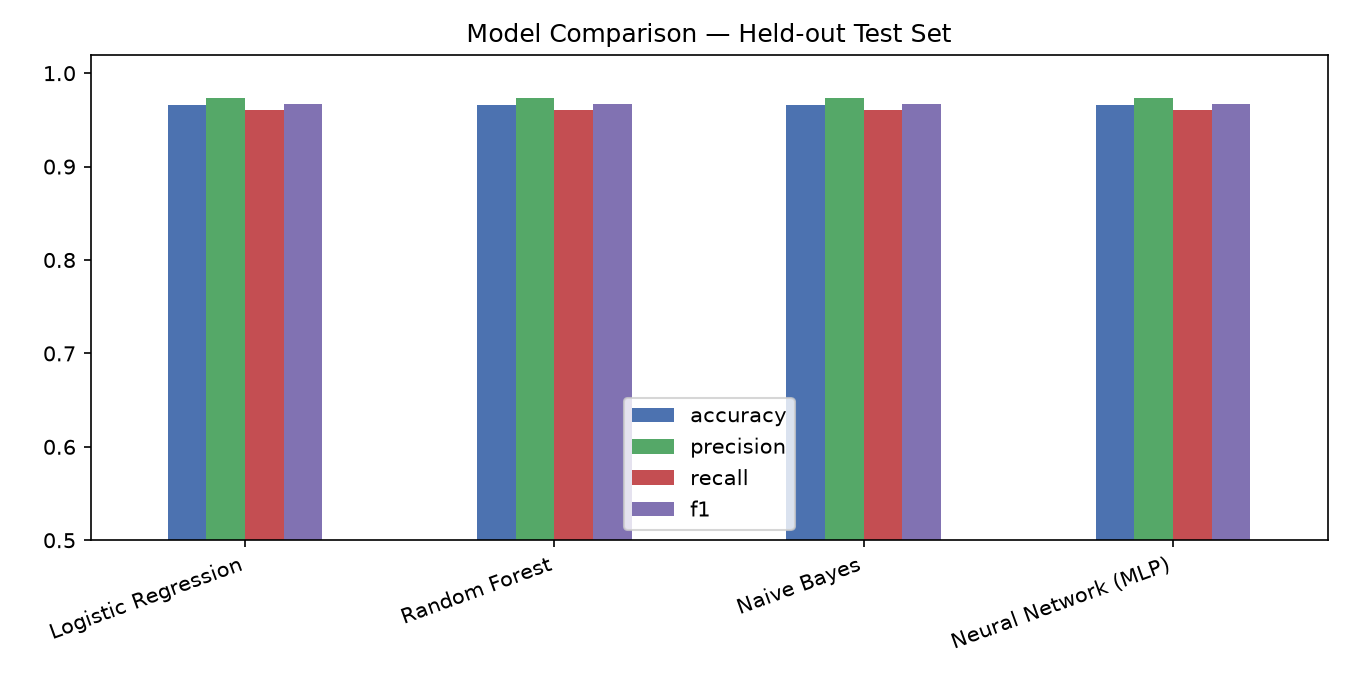

The table this chart was drawn from, first rows:
, accuracy, precision, recall, f1, roc_auc, cv_f1, best_params
Logistic Regression, 0.9663, 0.9731, 0.9601, 0.9666, 0.975, 0.9721, {'clf__C': 10}
Random Forest, 0.9663, 0.9731, 0.9601, 0.9666, 0.9684, 0.9721, {'clf__max_depth': None, 'clf__n_estimat…
Naive Bayes, 0.9663, 0.9731, 0.9601, 0.9666, 0.97, 0.9725, {'clf__alpha': 0.1}
Neural Network (MLP), 0.9663, 0.9731, 0.9601, 0.9666, 0.9706, 0.9721, {'clf__alpha': 0.0001, 'clf__hidden_laye…
